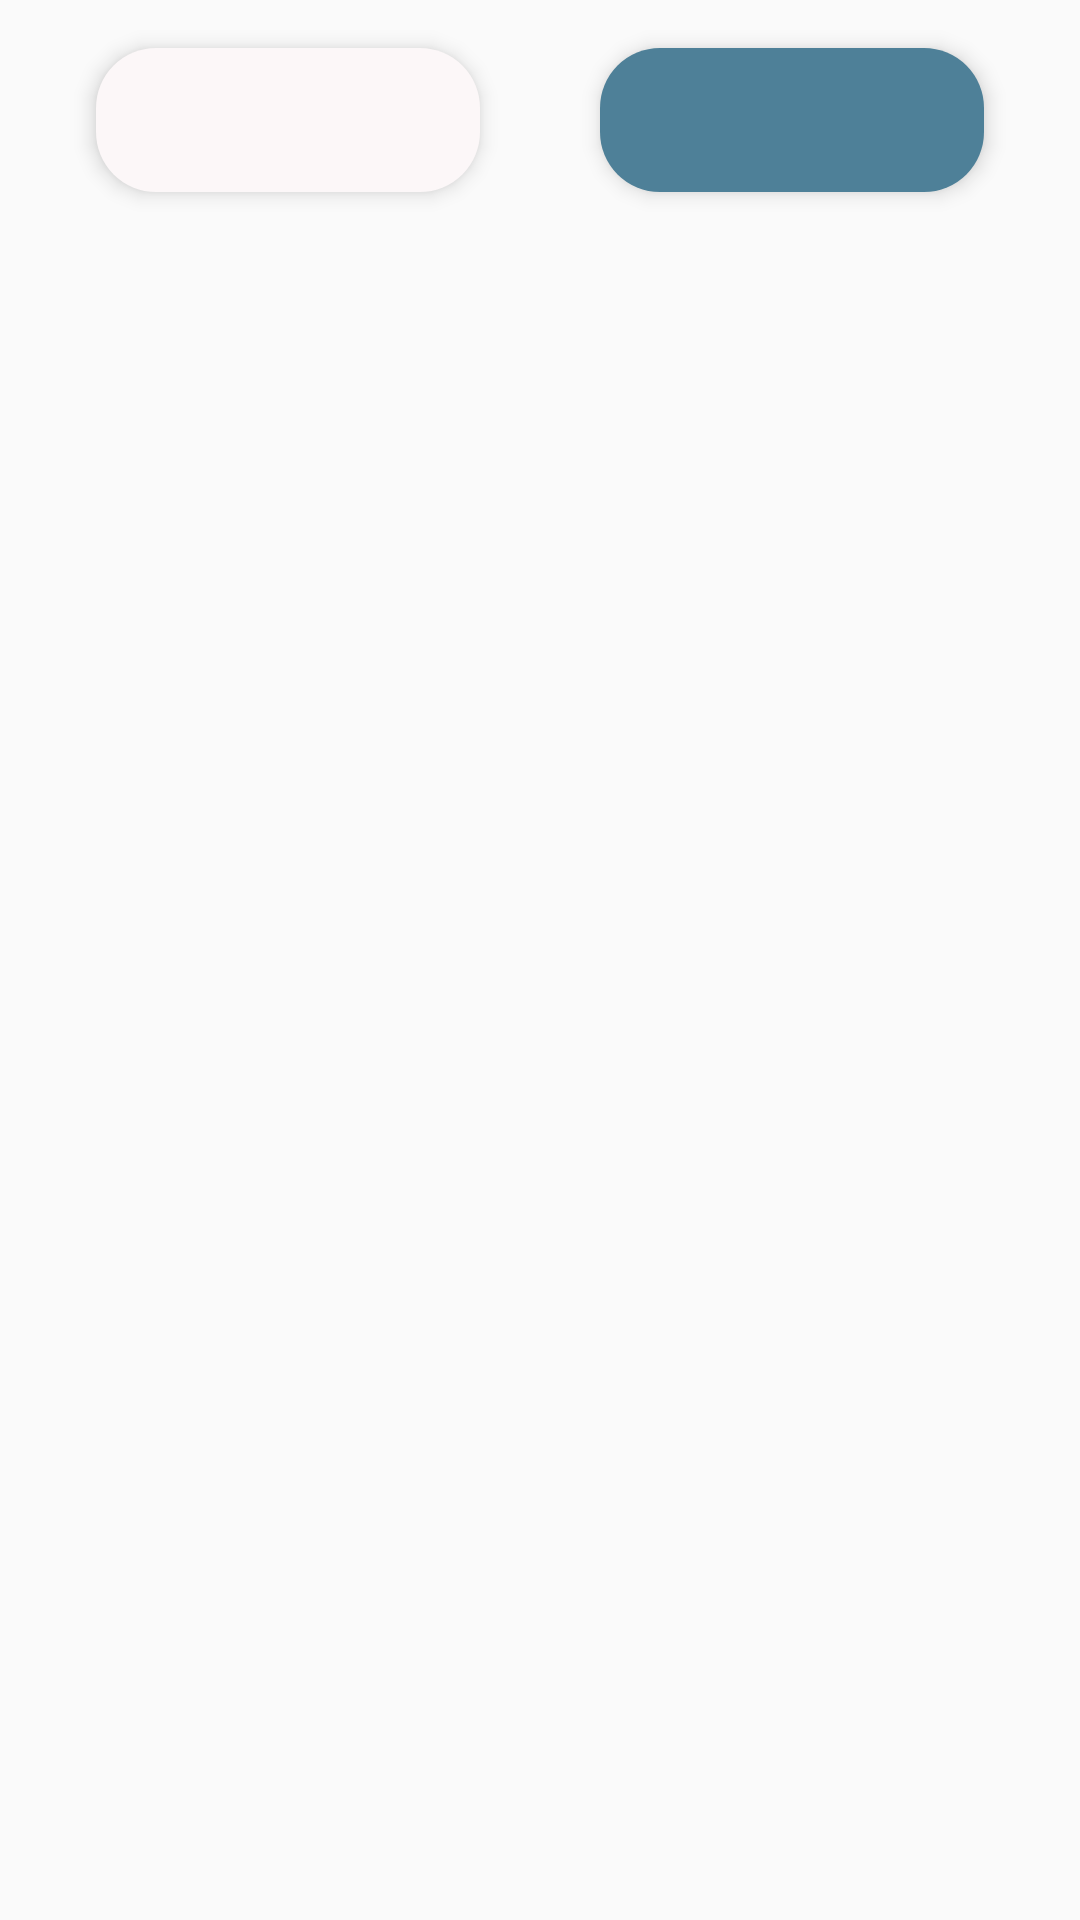

Layout XML and referenced resources for this Android screen:
<!-- AndroidManifest.xml: application theme AppTheme -->
<!-- res/layout/fragment_subjects.xml -->
<?xml version="1.0" encoding="utf-8"?>
<FrameLayout xmlns:android="http://schemas.android.com/apk/res/android"
    xmlns:tools="http://schemas.android.com/tools"
    android:layout_width="match_parent"
    android:layout_height="match_parent"
    tools:context=".Main">

    <androidx.core.widget.NestedScrollView
        android:layout_width="match_parent"
        android:layout_height="match_parent"
        android:fillViewport="true">

        <RelativeLayout
            android:layout_width="match_parent"
            android:layout_height="wrap_content">

            <Spinner
                android:id="@+id/sortBy"
                style="@style/Widget.AppCompat.DropDownItem.Spinner"
                android:layout_width="wrap_content"
                android:layout_height="48dp"
                android:layout_alignParentStart="true"
                android:layout_alignParentTop="true"
                android:layout_marginStart="32dp"
                android:layout_marginTop="16dp"
                android:layout_marginBottom="16dp"
                android:animateLayoutChanges="true"
                android:background="@drawable/background_small"
                android:elevation="4dp"
                android:entries="@array/sortBy"
                android:spinnerMode="dropdown"
                android:textAlignment="center" />

            <Spinner
                android:id="@+id/upDown"
                style="@style/Widget.AppCompat.DropDownItem.Spinner"
                android:layout_width="wrap_content"
                android:layout_height="48dp"
                android:layout_alignParentTop="true"
                android:layout_alignParentEnd="true"
                android:layout_marginTop="16dp"
                android:layout_marginEnd="32dp"
                android:layout_marginBottom="16dp"
                android:animateLayoutChanges="true"
                android:background="@drawable/background_small"
                android:backgroundTint="@color/Teal_Blue"
                android:elevation="4dp"
                android:entries="@array/upDown"
                android:spinnerMode="dropdown"
                android:textAlignment="center" />

            <androidx.recyclerview.widget.RecyclerView
                android:id="@+id/recycler_view_sj"
                android:layout_width="match_parent"
                android:layout_height="match_parent"
                android:layout_below="@+id/sortBy"
                android:backgroundTint="@color/Jet"
                android:layoutAnimation="@anim/layout_anim" />
        </RelativeLayout>
    </androidx.core.widget.NestedScrollView>

</FrameLayout>
<!-- resources referenced by this layout -->
<resources>
  <color name="Jet">#353535</color>
  <color name="Teal_Blue">#4E8098</color>
  <!-- drawable background_small (drawable) -->
  <?xml version="1.0" encoding="utf-8"?>
  <shape android:shape="rectangle" xmlns:android="http://schemas.android.com/apk/res/android">
      <corners android:radius="20dp" />
      <size android:height="64dp" android:width="128dp" />
      <solid android:color="@color/Snow"></solid>
  
  </shape>
  <style name="AppTheme" parent="Theme.AppCompat.Light.DarkActionBar">
          
          <item name="colorPrimary">@color/Jet</item>
          <item name="colorPrimaryDark">@color/Indigo_Dye</item>
          <item name="colorAccent">@color/Light_Gray</item>
      </style>
  <color name="Snow">#FCF7F8</color>
  <color name="Indigo_Dye">#284B63</color>
  <color name="Light_Gray">#CED3DC</color>
</resources>
